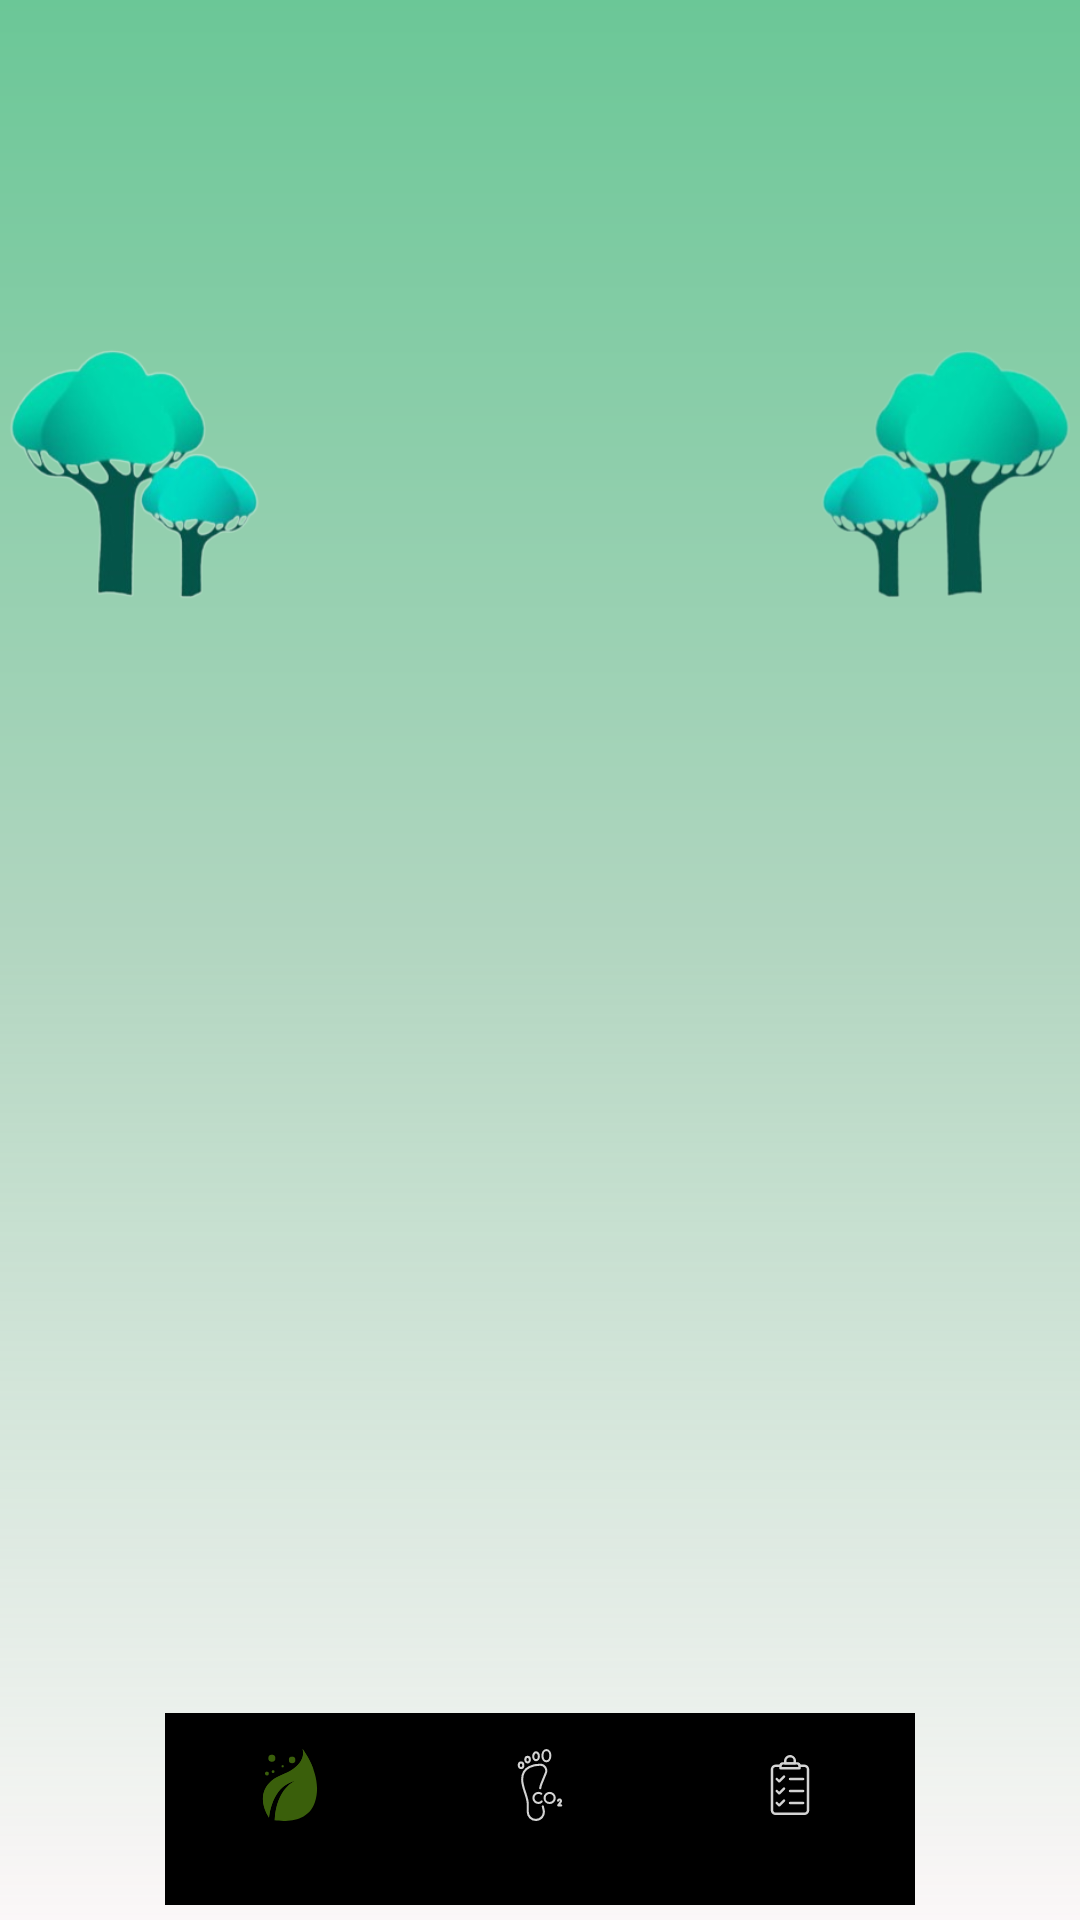

This screen was rendered from an Android layout file. Write that file and the resources it references.
<!-- AndroidManifest.xml: application theme Theme.KriiyetaHackathon -->
<!-- res/layout/activity_home.xml -->
<?xml version="1.0" encoding="utf-8"?>
<RelativeLayout
    xmlns:android="http://schemas.android.com/apk/res/android"
    xmlns:app="http://schemas.android.com/apk/res-auto"
    xmlns:tools="http://schemas.android.com/tools"
    android:layout_width="match_parent"
    android:layout_height="match_parent"
    android:layout_marginTop="8dp"
    android:background="@drawable/homebackground">

        <com.google.android.material.bottomnavigation.BottomNavigationView
            android:id="@+id/navigationDrawer"
            android:layout_width="250dp"
            android:layout_height="64dp"
            android:layout_alignParentBottom="true"
            android:layout_centerInParent="true"
            android:layout_marginTop="10dp"
            android:layout_marginBottom="5dp"
            android:background="@drawable/curvershape_navigationdrawer"
            android:elevation="5dp"
            android:foregroundGravity="center"
            app:itemIconTint="@drawable/item_selected_drawer"
            app:menu="@menu/navigation_buttons" />
        <androidx.recyclerview.widget.RecyclerView
            android:id="@+id/recycleView"
            android:layout_marginTop="3dp"
            android:layout_width="match_parent"
            android:layout_height="350dp"
            android:layout_above="@+id/navigationDrawer"
            android:paddingBottom="5dp"
            />

        <RelativeLayout
            android:layout_width="match_parent"
            android:layout_height="match_parent"
            android:layout_alignParentTop="true"
            android:layout_above="@+id/recycleView"
            >

                <ImageView
                    android:id="@+id/imageView"
                    android:layout_width="90dp"
                    android:layout_height="100dp"
                    android:layout_alignParentBottom="true"
                    android:layout_alignParentRight="true"
                    android:src="@drawable/homerighttree"
                    />

                <ImageView
                    android:id="@+id/imageView2"
                    android:layout_width="90dp"
                    android:layout_height="100dp"
                    android:layout_alignParentBottom="true"
                    android:layout_alignParentLeft="true"
                    android:src="@drawable/homelefttree"
                    />







        </RelativeLayout>
</RelativeLayout>
<!-- resources referenced by this layout -->
<resources>
  <!-- drawable homebackground (drawable) -->
  <?xml version="1.0" encoding="utf-8"?>
  <shape
      xmlns:android="http://schemas.android.com/apk/res/android">
      <gradient
          android:type="linear"
          android:angle="270"
          android:startColor="#6BC797"
          android:centerColor="#B3D6C1"
          android:endColor="#9EF8F7F3">
      </gradient>
  
  </shape>
  <!-- drawable homelefttree: png bitmap (drawable, 44055 bytes) -->
  <!-- drawable homerighttree: png bitmap (drawable, 48044 bytes) -->
  <!-- drawable item_selected_drawer (drawable) -->
  <?xml version="1.0" encoding="utf-8"?>
  <selector xmlns:android="http://schemas.android.com/apk/res/android">
  
      <item
          android:state_selected="true"
          android:color="#3A5F0B"
          />
      <item
          android:state_selected="false"
          android:color="#D3D3D3"
          />
  </selector>
  <style name="Theme.KriiyetaHackathon" parent="Base.Theme.KriiyetaHackathon" />
  <style name="Base.Theme.KriiyetaHackathon" parent="Theme.Material3.DayNight.NoActionBar">
          
          
      </style>
</resources>
